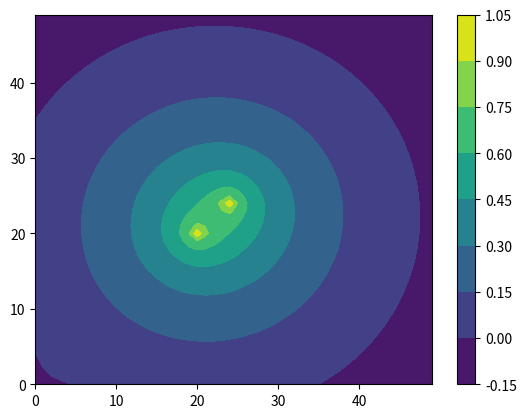
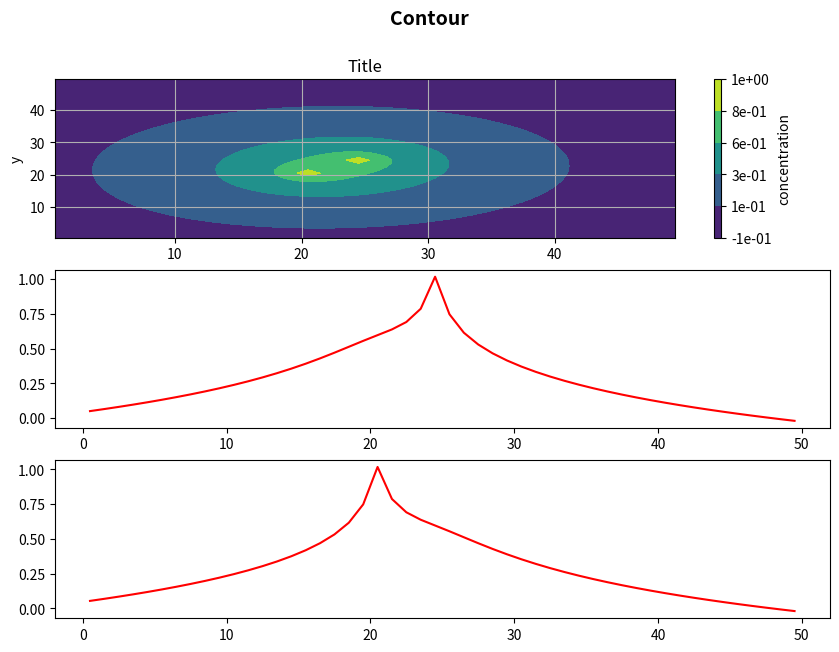

Python code for these plots, in order:
#!/usr/bin/env python3
# -*- coding: utf-8 -*-
"""
Created on Thu Jan 21 10:15:08 2021

[redacted]
"""

import numpy as np
import matplotlib.pyplot as plt
import matplotlib.gridspec as gridspec






def A_assembly(cxlen, cylen):
    """This function assembles the laplacian operator"""
    A=np.zeros([cxlen* cylen, cxlen*cylen])
    north=np.arange(cxlen* (cylen-1), cxlen* cylen)
    south=np.arange(cxlen)
    west=np.arange(0,cxlen* cylen, cxlen)
    east=np.arange(cxlen-1, cxlen* cylen,cxlen)
    
    boundary=np.concatenate([north, south, east, west])
    
    corners=np.array([0,cxlen-1,cxlen*(cylen-1), cxlen*cylen-1])
    
    for i in range(cxlen*cylen):
        if i not in boundary:
            A[i,i]-=4
            A[i,i+1]+=1
            A[i,i-1]+=1
            A[i,i+cxlen]+=1
            A[i,i-cxlen]+=1
            
        else:        
            if i in north:
                others=[1,-1,-cxlen]
            if i in south:
                others=[1,-1,cxlen]
            if i in east:
                others=[cxlen, -cxlen, -1]
            if i in west:
                others=[cxlen, -cxlen, 1]
                
            if i==0:
                #corner sudwest
                others=[1,cxlen]
            if i==cxlen-1:
                #sud east
                others=[-1,cxlen]
            if i==cxlen*(cylen-1):
                #north west
                others=[1,-cxlen]
            if i==cxlen*cylen-1:
                others=[-1,-cxlen]
            
            A[i,i]=-len(others)
            for n in others:
                A[i,i+n]=1
        
    return(A)
    


def get_cord(p, C_x, C_y):
    a,b=p%len(C_x),p//len(C_x)
    return((C_x[a], C_y[b]))



def A_Dirichlet(A, boundary):
    A[boundary, :]=0
    A[boundary, boundary]=1
    return(A)

def norm(v):
    u=np.array([v]) 
    return(np.sqrt(np.sum(u**2)))

def costheta(q, b,side):
    qx,qy=q
    bx,by=b
    v=np.array([bx-qx,by-qy])
    print(v)
    if side=="north":
        normal=np.array([0,1])
    elif side=="west":
        normal=np.array([-1,0])
    elif side=="east":
        normal=np.array([1,0])
    elif side=="south":
        normal=np.array([0,-1])
    costheta=np.dot(normal,v)/norm(v)
    return(costheta)

def get_b_value(h,q_value,D, pq, b, side, string):
    d=norm(np.array(b)-np.array(pq))
    if string=="Flux":
        return(h*q_value*costheta(pq,b,side)/(2*np.pi*d*D))
        
    elif string=="Pressure":
        return(q_value*np.log(1/d)/(2*np.pi*D))

def set_boundary(B, north, south, east, west, C_x, C_y, type_boundary, q, pq):
    for i in east:
        b=get_cord(i, C_x, C_y)
        B[i]+=get_b_value(h,q, D, pq, b, "east", type_boundary)
        
    for i in west:
        b=get_cord(i, C_x, C_y)
        B[i]+=get_b_value(h,q, D, pq, b,"west", type_boundary)
        
    for i in north:
        b=get_cord(i, C_x, C_y)
        B[i]+=get_b_value(h,q, D, pq, b,"north", type_boundary)
    
    for i in south:
        b=get_cord(i, C_x, C_y)
        B[i]+=get_b_value(h,q, D, pq, b,"south", type_boundary)
    
    return(B)

L=50
h=1

x=np.arange(0,L+1,h) #Cell faces

C_x=np.zeros(len(x)-1) #Cell centeres
for i in range(len(C_x)):
    C_x[i]=(x[i]+x[i+1])/2
    
y=x
C_y=C_x

cylen,cxlen=len(C_y), len(C_x)

X,Y=np.meshgrid(x,y)
C_X,C_Y=np.meshgrid(C_x,C_y)



B=np.zeros(cxlen*cylen)


north=np.arange(cxlen* (cylen-1), cxlen* cylen)
south=np.arange(cxlen)
west=np.arange(0,cxlen* cylen, cxlen)
east=np.arange(cxlen-1, cxlen* cylen,cxlen)

boundary=np.concatenate([north, south, east, west])

A=A_assembly(cxlen, cylen)

B=np.zeros(cylen*cxlen)
pos_1=24*cxlen+24
pos_2=20*cxlen+cxlen-30



q=1
D=1

pq=get_cord(pos_1, C_x, C_y)
B=set_boundary(B, north, south, east, west, C_x, C_y, "Flux", q , pq)

pq=get_cord(pos_2, C_x, C_y)
B=set_boundary(B, north, south, east, west, C_x, C_y, "Flux", q , pq)

B[pos_1]=-q/D
B[pos_2]=-q/D





#Because we solve the system in a weak sense it is important to give at least one 
#value to the pressure to ground the solution

A[0,:]=0
A[0,0]=1
B[0]=0





    
phi=np.linalg.solve(A,B).reshape(cxlen, cylen)
phin=np.linalg.solve(A,B)
plt.contourf(np.linalg.solve(A,B).reshape(cxlen, cylen))
plt.colorbar()
plt.show()

fig=plt.figure(figsize=(10,7))
gs=gridspec.GridSpec(3,1)
ax=fig.add_subplot(gs[0,:])
fig.suptitle("Contour", fontsize=14, fontweight="bold")
breaks=np.linspace(np.min(phi), np.max(phi), 6)
ax.set_title("Title")    
CS=ax.contourf(C_X,C_Y,phi,breaks, levels=breaks)
row=np.argmax(phi)//cxlen
phi_max=phi[row,:]

# Make a colorbar for the ContourSet returned by the contourf call.
cbar = fig.colorbar(CS, ticks=breaks, orientation="vertical", format='%.0e')
cbar.ax.set_ylabel('concentration')
ax.set_xlabel("x")
ax.set_ylabel("y")
ax.grid()


ax2=fig.add_subplot(gs[1,:])
ax2.plot(C_x, phi[24,:] , 'r-')

ax3=fig.add_subplot(gs[2,:])
ax3.plot(C_x, phi[20,:] , 'r-')



    
        


def test_transmissibility(position_tuple):
    add=0
    x,y=position_tuple
    pp=np.zeros(4)
    for i in range(4):
        if i==0: #north
            a=1-y
            b=x
        if i==1: #south
            a=y
            b=x
        if i==2: #east
            a=1-x
            b=y
        if i==3: #west
            a=x
            b=y
        theta1=np.arctan((1-b)/a)
        theta2=np.arctan(b/a)
        pp[i]=(theta1+theta2+np.sin(2*theta1)/2+np.sin(theta2)/2)/a
        print(pp[i])
        
    print(np.sum(pp))
    return()
        
def test_transmissibility2(pos):
    print("position={}".format(pos))
    trans=np.zeros(4)
    for i in range(4):
        if i==0:#north
            a=np.array([0,1])
            b=np.array([1,1])
        if i==1:
            a=np.array([0,0])
            b=np.array([1,0])
        if i==2:
            a=np.array([1,0])
            b=np.array([1,1])
        if i==3:
            a=np.array([0,0])
            b=np.array([0,1])
        tau=b-a
        xb=b-pos
        xa=a-pos
        trans[i]=np.log((np.linalg.norm(xb)+1+np.dot(tau,xa))/(np.linalg.norm(xa)+np.dot(tau,xa)))
        print(np.sum(trans)/(2*np.pi))
    return(trans)
        
            

def pos_to_coords(x, y, ID):
    xpos=ID%len(x)
    ypos=ID//len(x)
    return(np.array([x[xpos], y[ypos]]))

def get_trans(hx, hy, pos):
    #pos=position of the source relative to the cell's center
    a=np.array([-hx/2,hy/2]) #north west corner
    b=np.array([hx/2,hy/2]) #north east corner
    c=np.array([hx/2,-hy/2]) #south east corner
    d=np.array([-hx/2,-hy/2]) #south west corner
    theta=np.zeros((4,2))
    for i in range(4):
        if i==0: #north
            en=np.array([0,1]) #normal to north surface
            c1=a
            c2=b
        if i==1: #south
            en=np.array([0,-1])
            c1=d
            c2=c
        if i==2: #east
            en=np.array([1,0])
            c1=c
            c2=b
        if i==3: #west
            en=np.array([-1,0])
            c1=d
            c2=a
            
        theta[i,0]=np.arccos(np.dot(en, (c1-pos)/np.linalg.norm(c1-pos)))
        theta[i,1]=np.arccos(np.dot(en, (c2-pos)/np.linalg.norm(c2-pos)))
    return(theta)


def assemble_source_trans(source_ID, coup_cell_ID, hx, hy, x, y, source_pos):
    xlen ,ylen=len(x), len(y)
    
    coords_coup_cell=pos_to_coords(x,y,coup_cell_ID)
    pos=source_pos-coords_coup_cell #position relative to the center of the cell
    theta=get_trans(hx, hy, pos)
    north=np.sum(theta[0,:])/(2*np.pi)
    south=np.sum(theta[1,:])/(2*np.pi)
    east=np.sum(theta[2,:])/(2*np.pi)
    west=np.sum(theta[3,:])/(2*np.pi)
    
    total=xlen*ylen
    ID=[source_ID+total] #since the sources are after the tissue in the matrix assembly    
    coeffs=[1] #so far with no coupling.....
    
    r=coup_cell_ID
    ID=ID+[r+xlen, r-xlen,r+1, r-1]
    coeffs=coeffs+[north, south, east, west]

    return(ID, coeffs)

